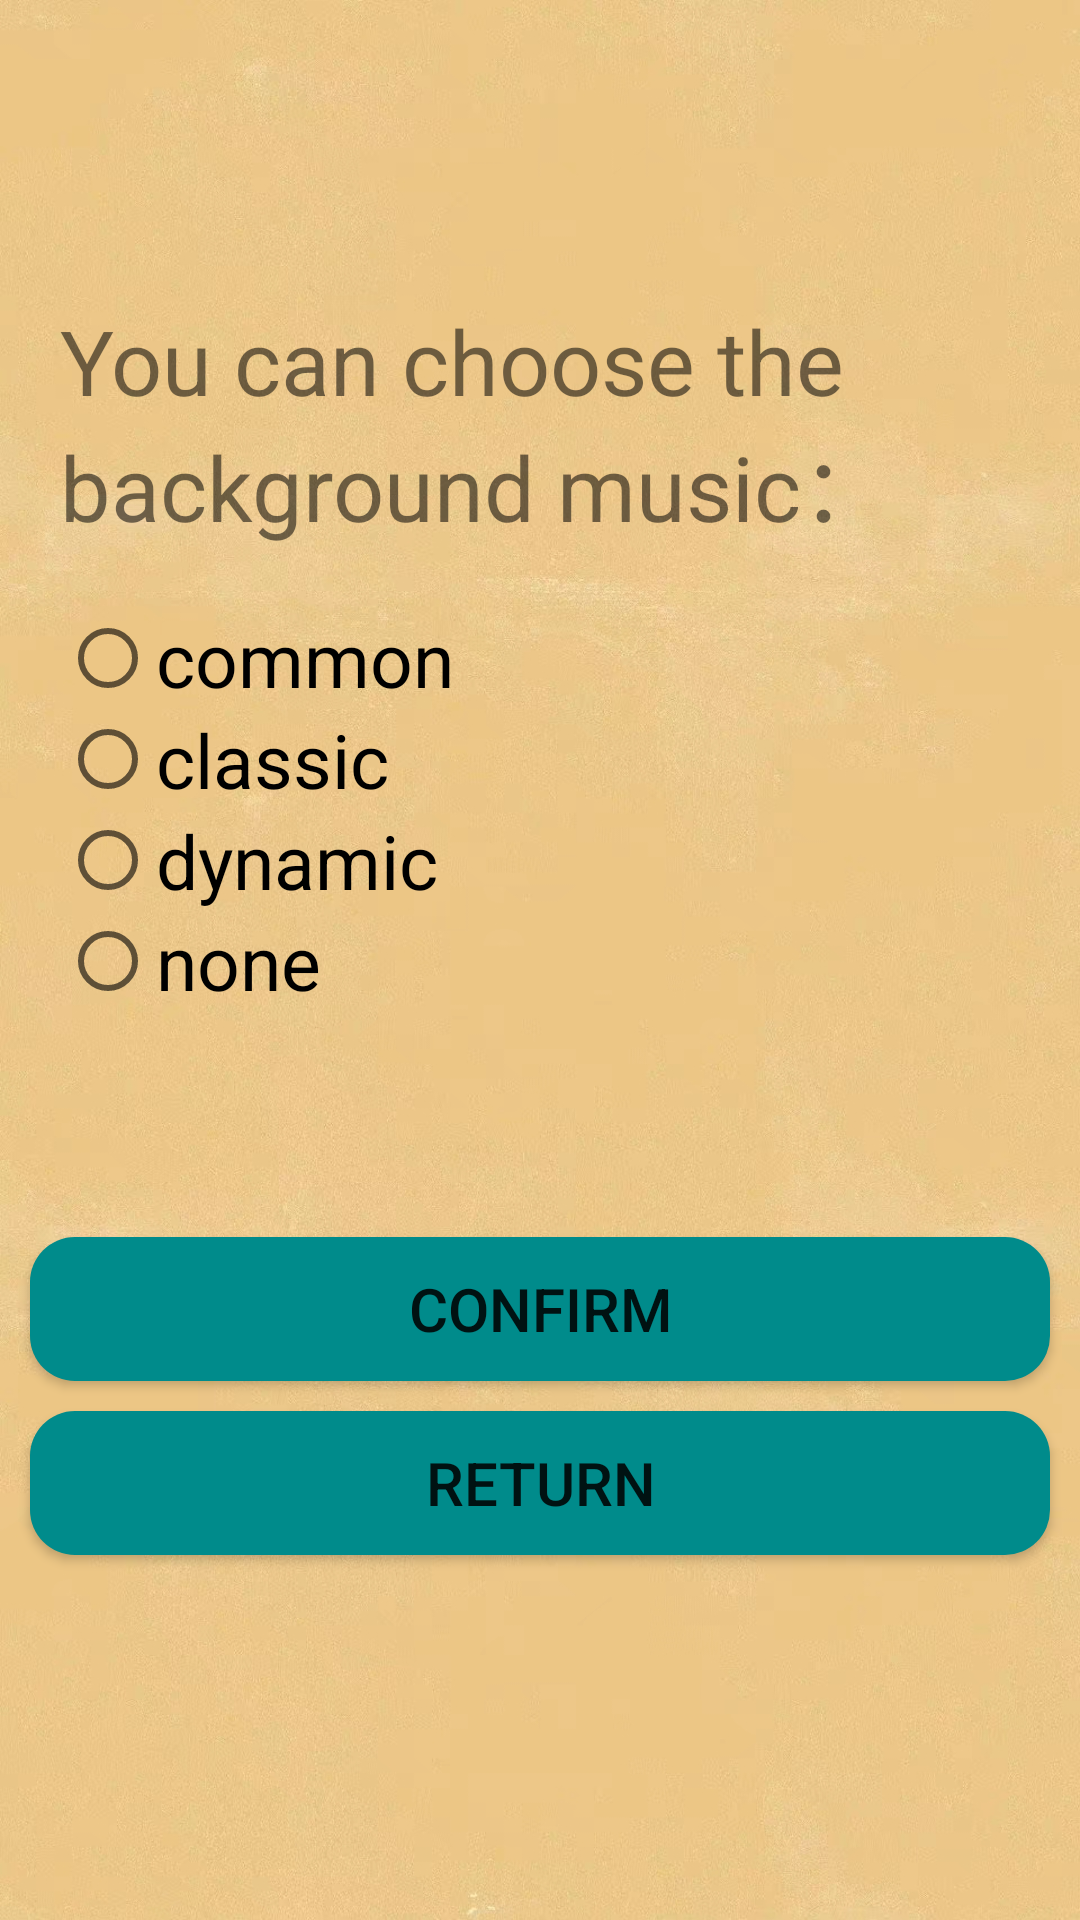

Android layout source for this screen:
<!-- AndroidManifest.xml: application theme AppTheme -->
<!-- res/layout/fragment_fragment1.xml -->
<?xml version="1.0" encoding="utf-8"?>
<LinearLayout xmlns:android="http://schemas.android.com/apk/res/android"
    xmlns:tools="http://schemas.android.com/tools"
    android:layout_width="match_parent"
    android:layout_height="match_parent"
    tools:context=".Fragment1"
    android:orientation="vertical"
    android:background="@drawable/settingback"
    >

    
    <TextView
        android:layout_width="wrap_content"
        android:layout_height="wrap_content"
        android:layout_marginTop="100dp"
        android:layout_marginStart="20dp"
        android:text="You can choose the background music："
        android:textSize="30dp"/>
    <RadioGroup
        android:id="@+id/rg"
        android:layout_width="wrap_content"
        android:layout_height="wrap_content"
        android:orientation="vertical"
        android:layout_marginTop="20dp">
        <RadioButton
            android:id="@+id/musicl"
            android:layout_width="wrap_content"
            android:layout_height="wrap_content"
            android:text="common"
            android:textSize="25dp"
            android:layout_marginStart="20dp"
            />
        <RadioButton
            android:id="@+id/music2"
            android:layout_width="wrap_content"
            android:layout_height="wrap_content"
            android:text="classic"
            android:textSize="25dp"
            android:layout_marginStart="20dp"
            />

        <RadioButton
            android:id="@+id/music3"
            android:layout_width="wrap_content"
            android:layout_height="wrap_content"
            android:text="dynamic"
            android:textSize="25dp"
            android:layout_marginStart="20dp"
            />
        <RadioButton
            android:id="@+id/music4"
            android:layout_width="wrap_content"
            android:layout_height="wrap_content"
            android:text="none"
            android:textSize="25dp"
            android:layout_marginStart="20dp"
            />
    </RadioGroup>
   <Button
       android:id="@+id/music_sure"
       android:layout_width="match_parent"
       android:layout_height="wrap_content"
       android:layout_marginHorizontal="10dp"
       android:layout_marginTop="75dp"
       android:background="@drawable/button_circle_shape2"
       android:text="confirm"
       android:textSize="20sp"
       />
    <Button
        android:id="@+id/music_back"
        android:layout_width="match_parent"
        android:layout_height="wrap_content"
        android:layout_marginHorizontal="10dp"
        android:layout_marginTop="10dp"
        android:background="@drawable/button_circle_shape2"
        android:text="return"
        android:textSize="20sp"
        />
</LinearLayout>
<!-- resources referenced by this layout -->
<resources>
  <!-- drawable button_circle_shape2 (drawable) -->
  <?xml version="1.0" encoding="utf-8"?>
  <shape xmlns:android="http://schemas.android.com/apk/res/android">
      xmlns:android="http://schemas.android.com/apk/res/android"
      android:shape="rectangle">
      
      <solid android:color="	#008B8B" />
      
      
      <corners
          android:radius="15dip" />
      
      
      
      
      
      
      
      **设置文字padding**
      
      <padding
          android:left="10dp"
          android:top="10dp"
          android:right="10dp"
          android:bottom="10dp"
          />
  </shape>
  <!-- drawable settingback: jpg bitmap (drawable, 736346 bytes) -->
  <style name="AppTheme" parent="Theme.AppCompat.Light.DarkActionBar">
          
          <item name="colorPrimary">@color/colorPrimary</item>
          <item name="colorPrimaryDark">@color/colorPrimaryDark</item>
          <item name="colorAccent">@color/colorAccent</item>
      </style>
  <color name="colorPrimary">#5F9EA0</color>
  <color name="colorPrimaryDark">#9A9A9A</color>
  <color name="colorAccent">#D81B60</color>
</resources>
